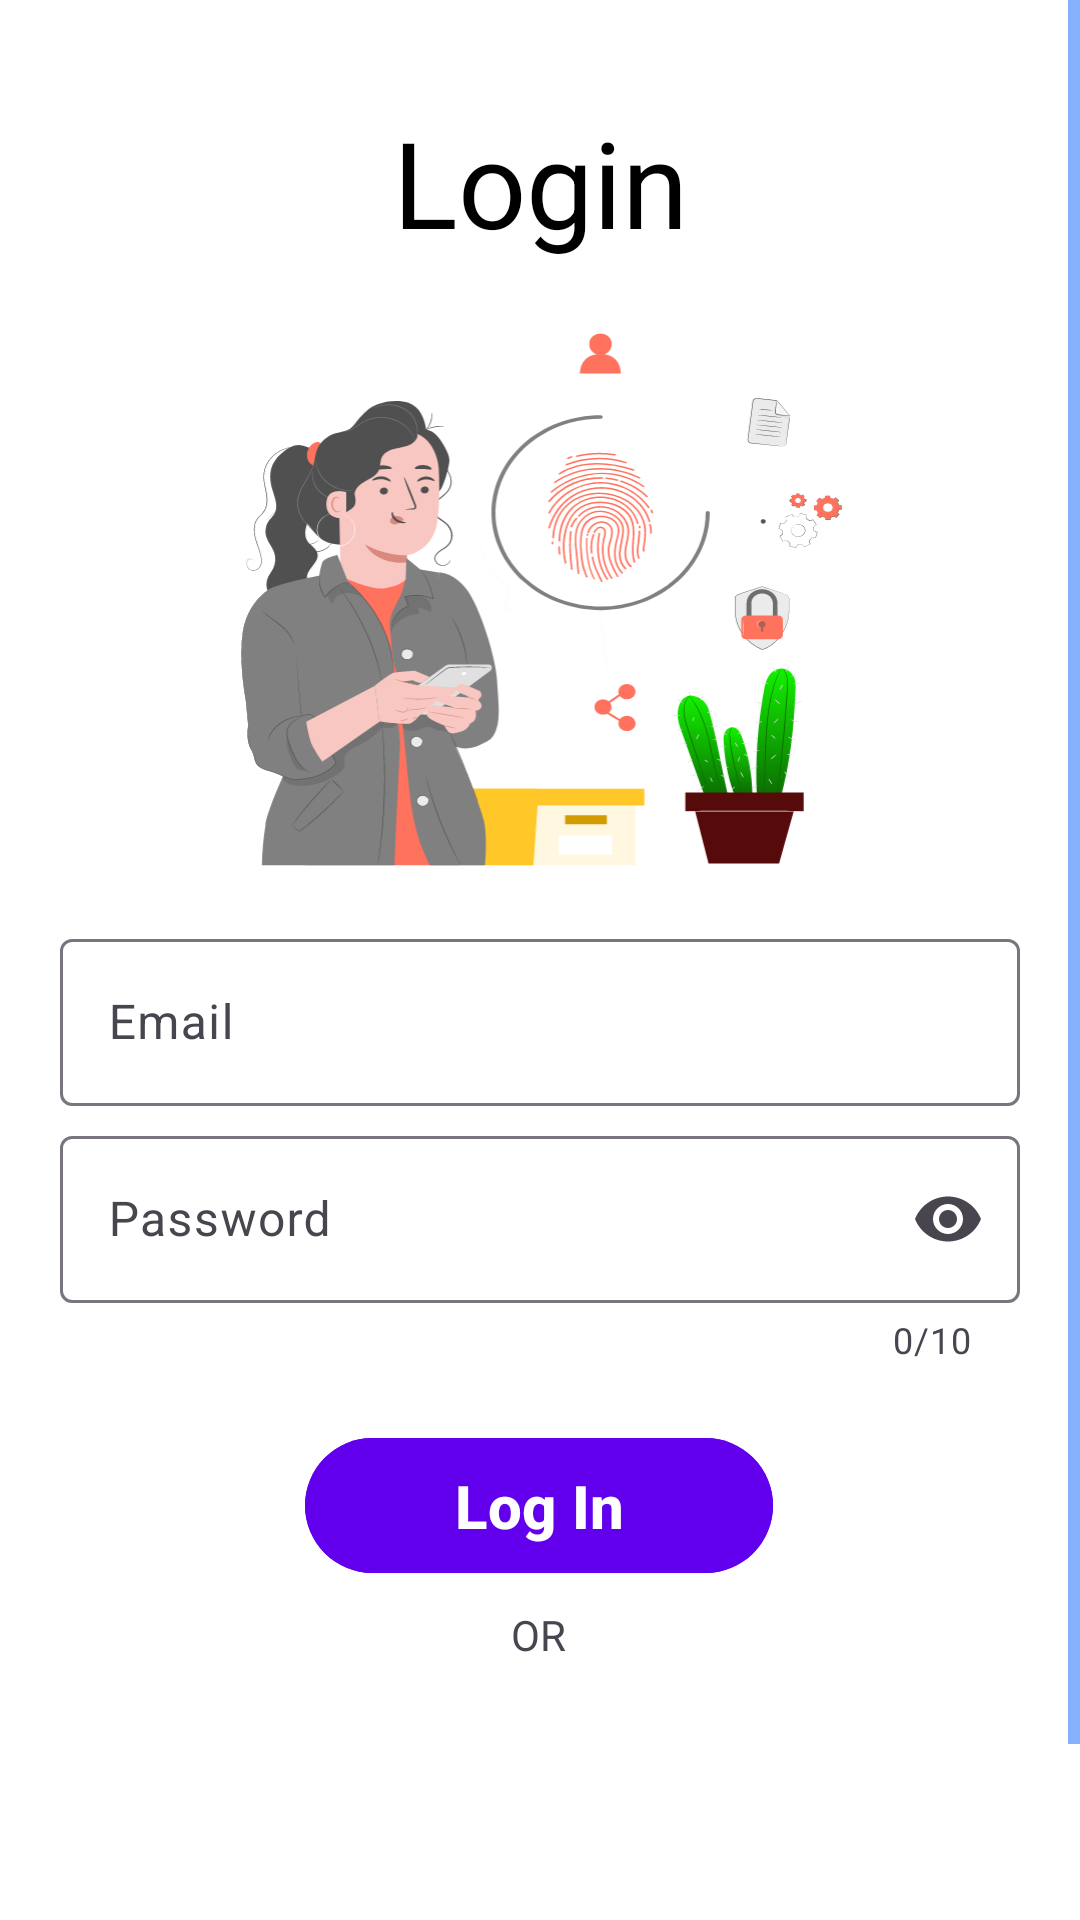

Reconstruct the res/layout file that produces this screen, plus the resources it refers to.
<!-- AndroidManifest.xml: application theme Theme.Team17 -->
<!-- res/layout/activity_login.xml -->
<?xml version="1.0" encoding="utf-8"?>
<ScrollView xmlns:android="http://schemas.android.com/apk/res/android"
    xmlns:app="http://schemas.android.com/apk/res-auto"
    xmlns:tools="http://schemas.android.com/tools"
    android:layout_width="match_parent"
    android:layout_height="match_parent"
    android:background="@color/white"
    android:fillViewport="true"
    tools:context=".LoginActivity">

    <androidx.constraintlayout.widget.ConstraintLayout
        android:layout_width="match_parent"
        android:layout_height="wrap_content"
        android:padding="20dp">


        <com.google.android.material.textview.MaterialTextView
            android:id="@+id/login_label"
            android:layout_width="wrap_content"
            android:layout_height="wrap_content"
            android:text="Login"
            android:textAllCaps="false"
            android:textColor="@color/black"
            android:textSize="40sp"
            app:layout_constraintBottom_toBottomOf="parent"
            app:layout_constraintEnd_toEndOf="parent"
            app:layout_constraintStart_toStartOf="parent"
            app:layout_constraintTop_toTopOf="parent"
            app:layout_constraintVertical_bias="0.023"
            tools:ignore="MissingConstraints" />

        <com.google.android.material.imageview.ShapeableImageView
            android:id="@+id/shapeableImageView4"
            android:layout_width="wrap_content"
            android:layout_height="200dp"
            android:layout_marginTop="8dp"
            android:src="@drawable/ic_login_page_diagram"
            app:layout_constraintBottom_toBottomOf="parent"
            app:layout_constraintEnd_toEndOf="parent"
            app:layout_constraintHorizontal_bias="0.497"
            app:layout_constraintStart_toStartOf="parent"
            app:layout_constraintTop_toBottomOf="@+id/login_label"
            app:layout_constraintVertical_bias="0.007" />

        <com.google.android.material.textfield.TextInputLayout
            android:id="@+id/uname_label"
            style="@style/Widget.Material3.TextInputLayout.OutlinedBox"
            android:layout_width="match_parent"
            android:layout_height="wrap_content"
            android:hint="Email"
            app:endIconMode="clear_text"
            app:layout_constraintBottom_toBottomOf="parent"
            app:layout_constraintEnd_toEndOf="parent"
            app:layout_constraintHorizontal_bias="0.6"
            app:layout_constraintStart_toStartOf="parent"
            app:layout_constraintTop_toBottomOf="@+id/shapeableImageView4"
            app:layout_constraintVertical_bias="0.029">


            <com.google.android.material.textfield.TextInputEditText
                android:id="@+id/username1"
                android:layout_width="match_parent"
                android:layout_height="match_parent"
                android:inputType="text" />


        </com.google.android.material.textfield.TextInputLayout>

        <com.google.android.material.textfield.TextInputLayout
            android:id="@+id/pass_label"
            style="@style/Widget.Material3.TextInputLayout.OutlinedBox"
            android:layout_width="match_parent"
            android:layout_height="wrap_content"
            android:hint="Password"
            app:counterEnabled="true"
            app:counterMaxLength="10"
            app:endIconMode="password_toggle"
            app:layout_constraintBottom_toBottomOf="parent"
            app:layout_constraintEnd_toEndOf="parent"
            app:layout_constraintStart_toStartOf="parent"
            app:layout_constraintTop_toBottomOf="@+id/uname_label"
            app:layout_constraintVertical_bias="0.02">

            <com.google.android.material.textfield.TextInputEditText
                android:id="@+id/password1"
                android:layout_width="match_parent"
                android:layout_height="match_parent"
                android:inputType="textPassword"
                android:maxLength="10" />

        </com.google.android.material.textfield.TextInputLayout>

        <com.google.android.material.button.MaterialButton
            android:id="@+id/login_btn"
            android:layout_width="156dp"
            android:layout_height="53dp"
            android:layout_alignEnd="@+id/pass_label"
            android:layout_marginTop="20dp"
            android:backgroundTint="@color/purple_500"
            android:text="Log In"
            android:textColor="@color/white"
            android:textSize="20sp"
            android:textStyle="bold"
            app:layout_constraintBottom_toBottomOf="parent"
            app:layout_constraintEnd_toEndOf="parent"
            app:layout_constraintHorizontal_bias="0.498"
            app:layout_constraintStart_toStartOf="parent"
            app:layout_constraintTop_toBottomOf="@+id/pass_label"
            app:layout_constraintVertical_bias="0.005" />


        <com.google.android.material.textview.MaterialTextView
            android:id="@+id/materialTextView4"
            android:layout_width="wrap_content"
            android:layout_height="wrap_content"
            android:text="OR"
            app:layout_constraintBottom_toBottomOf="parent"
            app:layout_constraintEnd_toEndOf="parent"
            app:layout_constraintHorizontal_bias="0.498"
            app:layout_constraintStart_toStartOf="parent"
            app:layout_constraintTop_toBottomOf="@+id/login_btn"
            app:layout_constraintVertical_bias="0.05" />

        <com.google.android.material.imageview.ShapeableImageView
            android:id="@+id/google_sign_in"
            android:layout_width="50dp"
            android:layout_height="50dp"
            android:layout_marginTop="8dp"
            android:src="@drawable/google"
            app:layout_constraintBottom_toBottomOf="parent"
            app:layout_constraintEnd_toEndOf="parent"
            app:layout_constraintHorizontal_bias="0.498"
            app:layout_constraintStart_toStartOf="parent"
            app:layout_constraintTop_toBottomOf="@+id/login_btn"
            app:layout_constraintVertical_bias="0.283"
            tools:ignore="MissingConstraints" />

        <com.google.android.material.textview.MaterialTextView
            android:id="@+id/materialTextView3"
            android:layout_width="wrap_content"
            android:layout_height="wrap_content"
            android:layout_marginTop="8dp"
            android:text="Don't have an account?"
            android:textSize="18sp"
            app:layout_constraintBottom_toBottomOf="parent"
            app:layout_constraintEnd_toEndOf="parent"
            app:layout_constraintHorizontal_bias="0.497"
            app:layout_constraintStart_toStartOf="parent"
            app:layout_constraintTop_toBottomOf="@+id/google_sign_in"
            app:layout_constraintVertical_bias="0.362"
            tools:ignore="MissingConstraints" />

        <com.google.android.material.textview.MaterialTextView
            android:id="@+id/txt_new_account"
            android:layout_width="wrap_content"
            android:layout_height="wrap_content"
            android:onClick="signup"
            android:text="Create New Account"
            android:textSize="18sp"
            android:textStyle="bold"
            app:layout_constraintBottom_toBottomOf="parent"
            app:layout_constraintEnd_toEndOf="parent"
            app:layout_constraintHorizontal_bias="0.497"
            app:layout_constraintStart_toStartOf="parent"
            app:layout_constraintTop_toBottomOf="@+id/materialTextView3"
            app:layout_constraintVertical_bias="0.105"
            tools:ignore="OnClick,UsingOnClickInXml" />

    </androidx.constraintlayout.widget.ConstraintLayout>

</ScrollView>
<!-- resources referenced by this layout -->
<resources>
  <color name="black">#FF000000</color>
  <color name="purple_500">#FF6200EE</color>
  <color name="white">#FFFFFFFF</color>
  <!-- drawable ic_login_page_diagram: vector/xml drawable (drawable, 116120 chars, omitted) -->
  <style name="Theme.Team17" parent="Theme.Material3.Light">
          
          <item name="colorPrimary">@color/blue</item>
          <item name="colorPrimaryVariant">@color/blue</item>
          <item name="colorOnPrimary">@color/white</item>
          
          <item name="colorSecondary">@color/blue</item>
          <item name="android:colorControlNormal">@color/blue</item>
          <item name="titleTextColor">@color/blue</item>
          <item name="colorOnSecondary">@color/white</item>
          
          <item name="android:statusBarColor">@color/white</item>
          <item name="android:windowLightStatusBar" tools:targetApi="m">true</item>
          <item name="android:windowLightNavigationBar" tools:ignore="NewApi">true</item>
          <item name="android:navigationBarColor" tools:ignore="NewApi">@color/white</item>
          <item name="android:navigationBarDividerColor" tools:ignore="NewApi">@color/white</item>
          
      </style>
  <color name="blue">#1769FF</color>
</resources>
